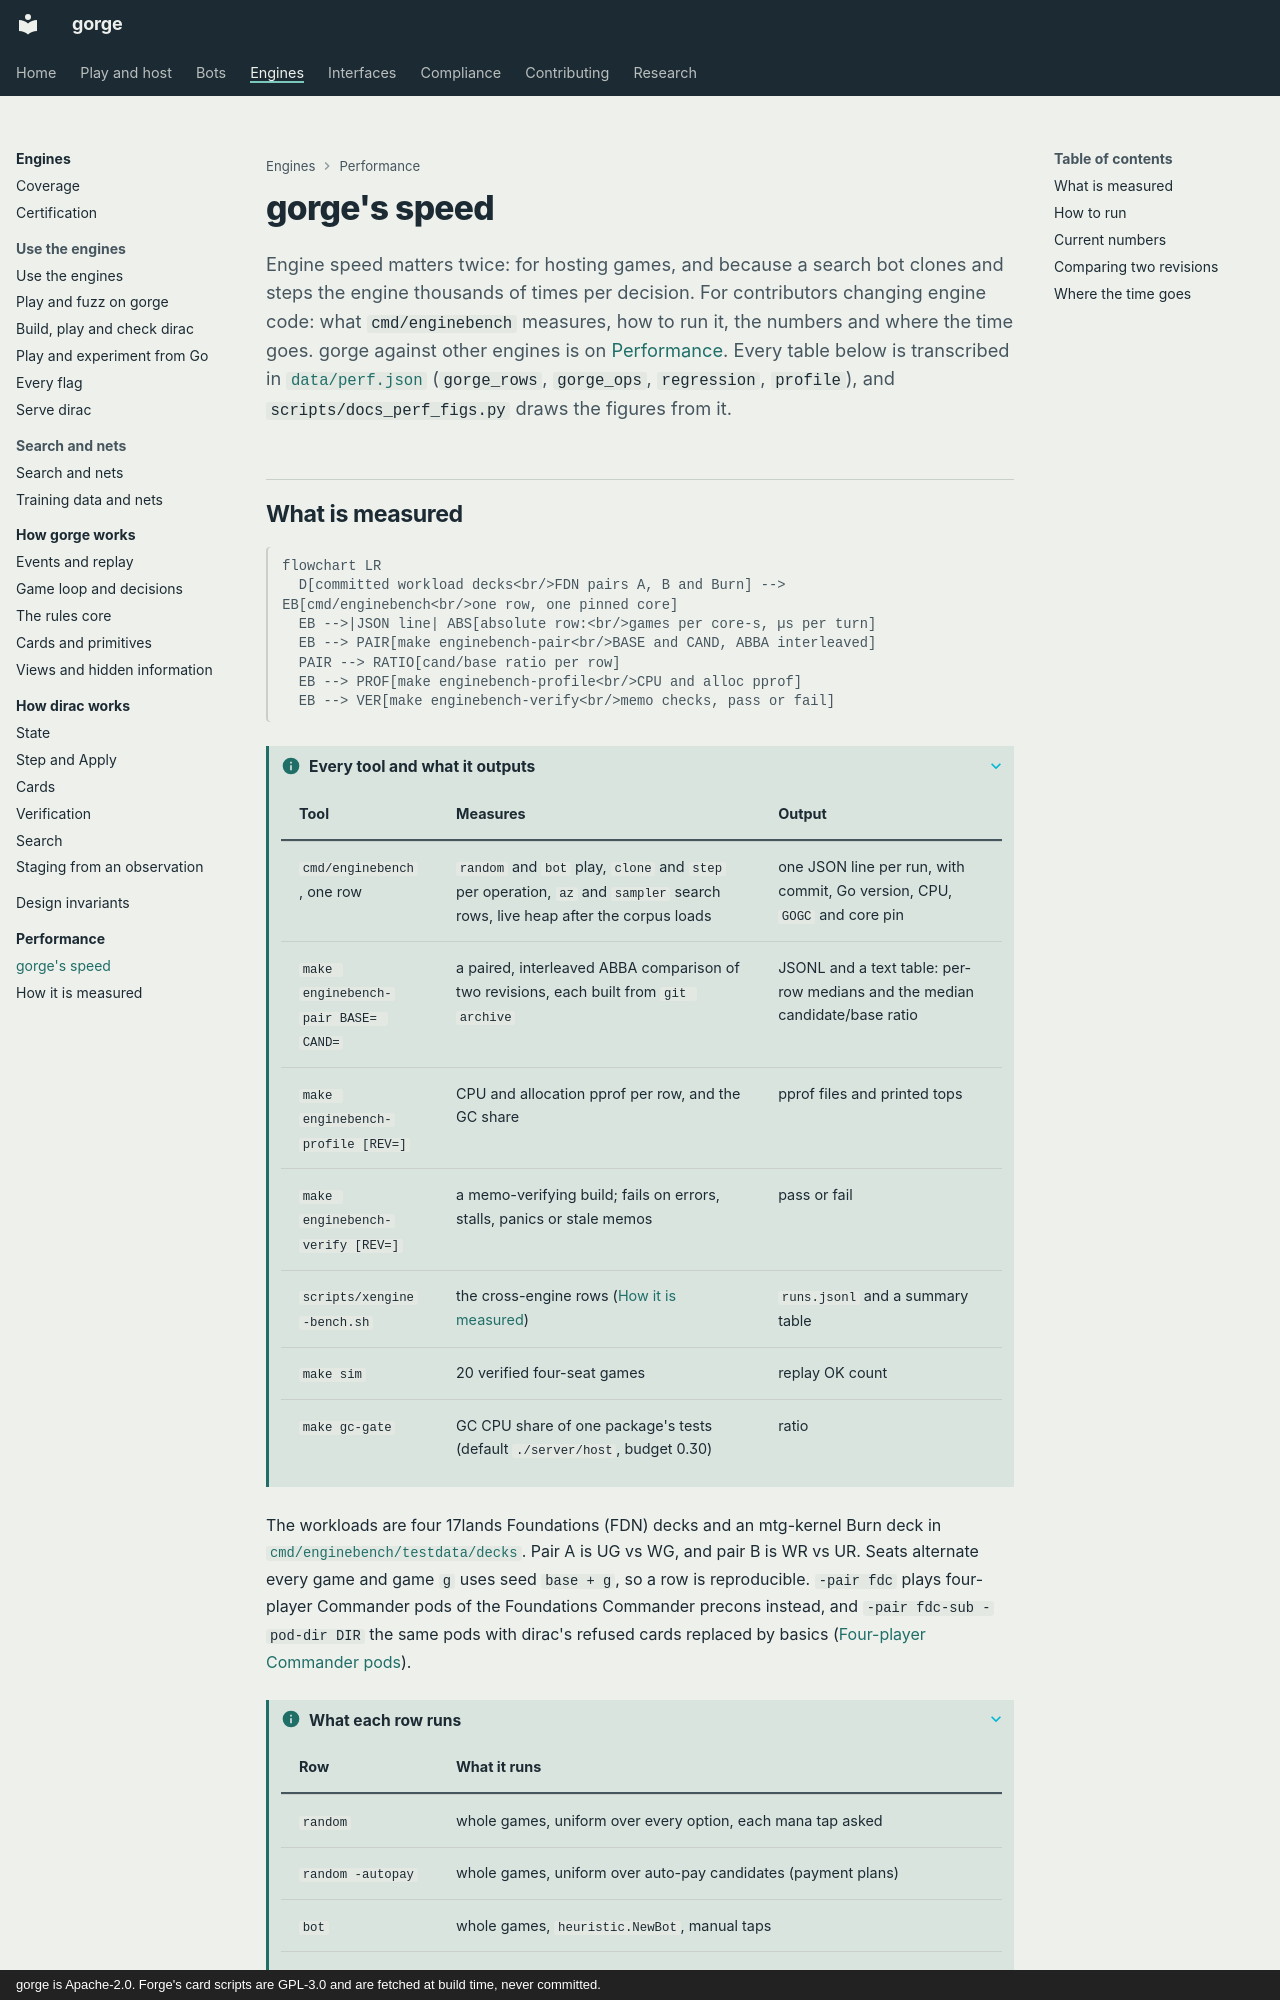

repository: adams-shaun/gorge · page: performance/engine/index.html · generator: mkdocs · copyright: gorge is Apache-2.0. Forge's card scripts are GPL-3.0 and are fetched at build time, never committed.

# gorge's speed

Engine speed matters twice: for hosting games, and because a search bot clones and steps the engine thousands of times per decision.
For contributors changing engine code: what `cmd/enginebench` measures, how to run it, the numbers and where the time goes. gorge against
other engines is on [Performance](index.md). Every table below is transcribed in
[`data/perf.json`](https://github.com/adams-shaun/gorge/blob/main/docs/site/performance/data/perf.json) (`gorge_rows`, `gorge_ops`,
`regression`, `profile`), and `scripts/docs_perf_figs.py` draws the figures from it.
